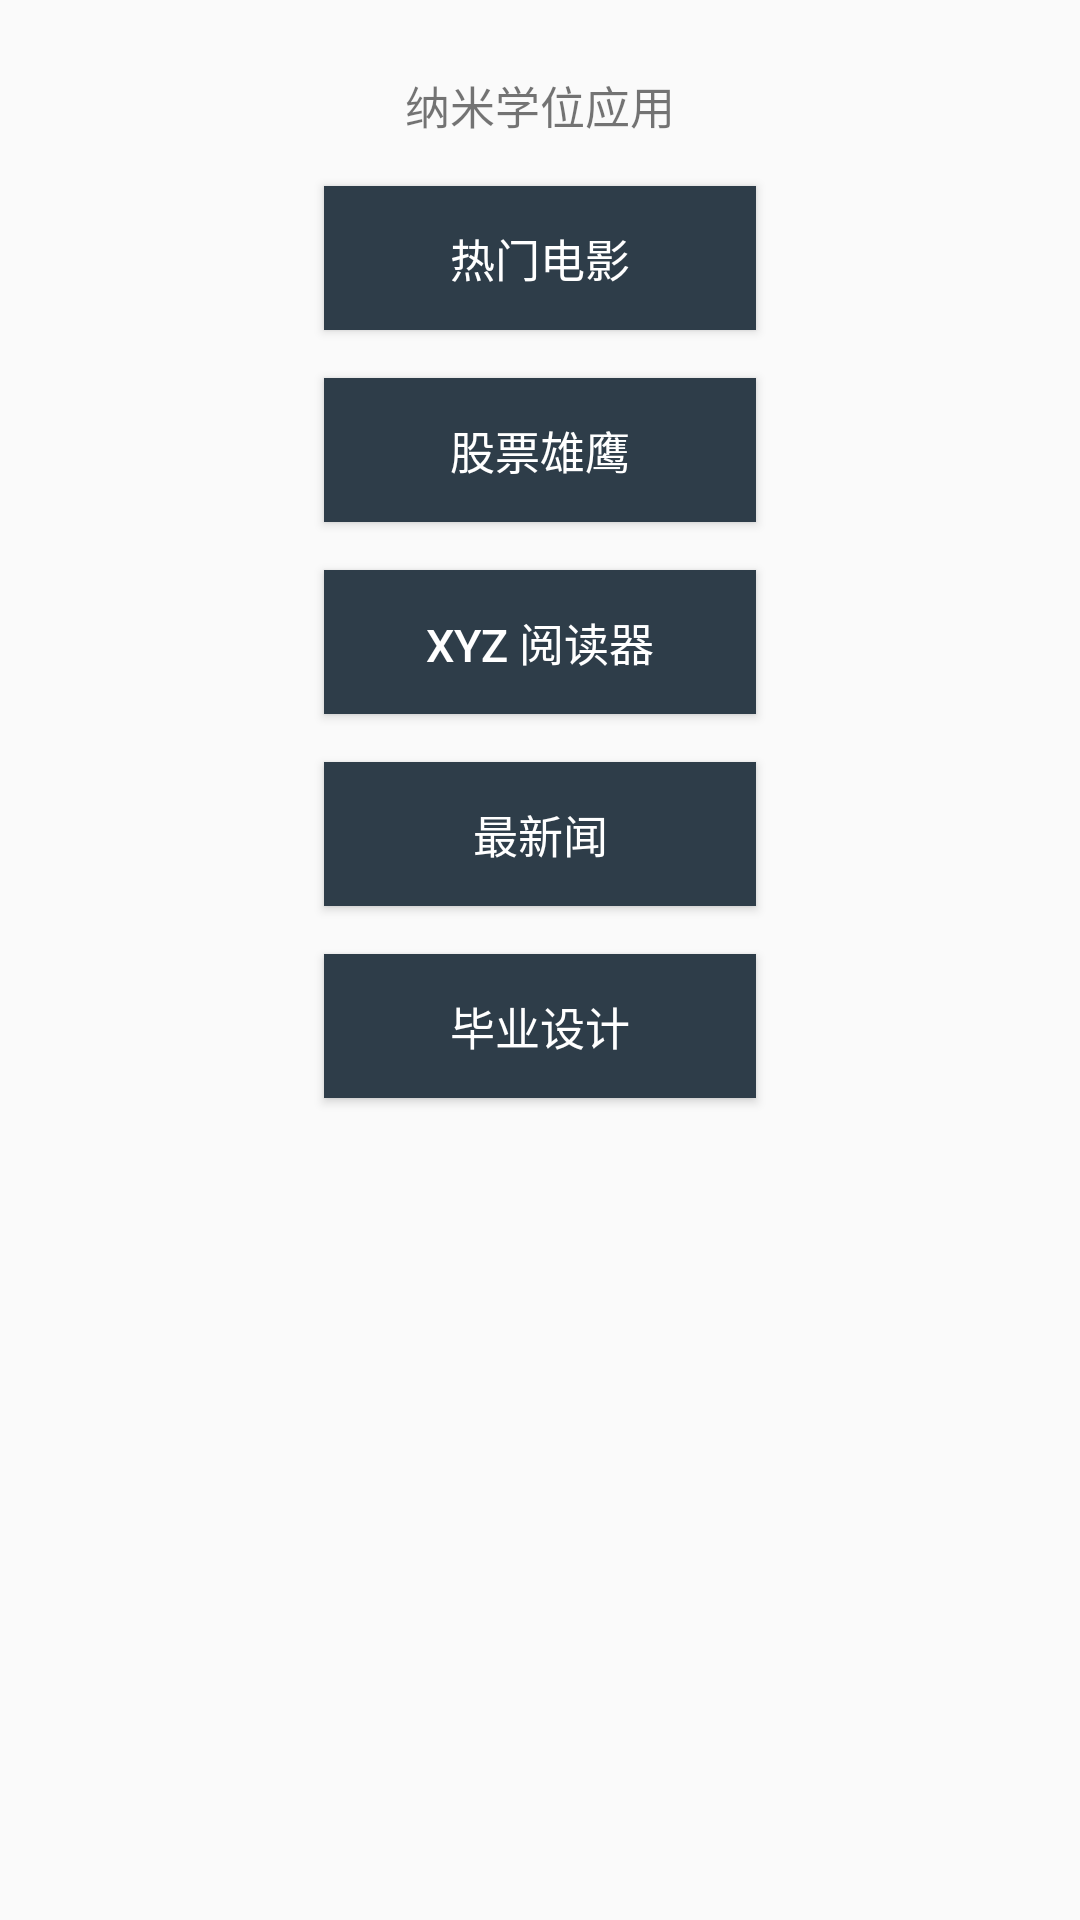

Reconstruct the res/layout file that produces this screen, plus the resources it refers to.
<!-- AndroidManifest.xml: application theme Theme.AppCompat.Light -->
<!-- res/layout/activity_main.xml -->
<?xml version="1.0" encoding="utf-8"?>
<LinearLayout xmlns:android="http://schemas.android.com/apk/res/android"
    xmlns:tools="http://schemas.android.com/tools"
    android:id="@+id/activity_main"
    android:layout_width="match_parent"
    android:layout_height="match_parent"
    android:orientation="vertical"
    tools:context="com.example.android.myappportfolio.MainActivity">

    <TextView
        android:layout_width="wrap_content"
        android:layout_height="wrap_content"
        android:layout_gravity="center_horizontal"
        android:layout_margin="8dp"
        android:paddingTop="16dp"
        android:textSize="15sp"
        android:text="@string/my_nanodegree_apps" />

    <Button
        android:id="@+id/hit_movie_button"
        style="@style/ButtonStyle"
        android:text="@string/hit_movie" />

    <Button
        android:id="@+id/stock_eagle_button"
        style="@style/ButtonStyle"
        android:text="@string/stock_eagle" />

    <Button
        android:id="@+id/xzy_reader_button"
        style="@style/ButtonStyle"
        android:text="@string/xzy_reader"/>

    <Button
        android:id="@+id/most_news_button"
        style="@style/ButtonStyle"
        android:text="@string/most_news"/>

    <Button
        android:id="@+id/graduation_project_button"
        style="@style/ButtonStyle"
        android:text="@string/graduation_project" />



</LinearLayout>
<!-- resources referenced by this layout -->
<resources>
  <string name="graduation_project">毕业设计</string>
  <string name="hit_movie">热门电影</string>
  <string name="most_news">最新闻</string>
  <string name="my_nanodegree_apps">纳米学位应用</string>
  <string name="stock_eagle">股票雄鹰</string>
  <string name="xzy_reader">XYZ 阅读器</string>
  <style name="ButtonStyle">
          
          <item name="android:layout_width">144dp</item>
          <item name="android:layout_height">48dp</item>
          <item name="android:layout_gravity">center_horizontal</item>
          <item name="android:background">#2E3D49</item>
          <item name="android:textColor">#FFFFFF</item>
          <item name="android:textSize">15sp</item>
          <item name="android:layout_margin">8dp</item>
          <item name="android:onClick">launchApp</item>
      </style>
</resources>
